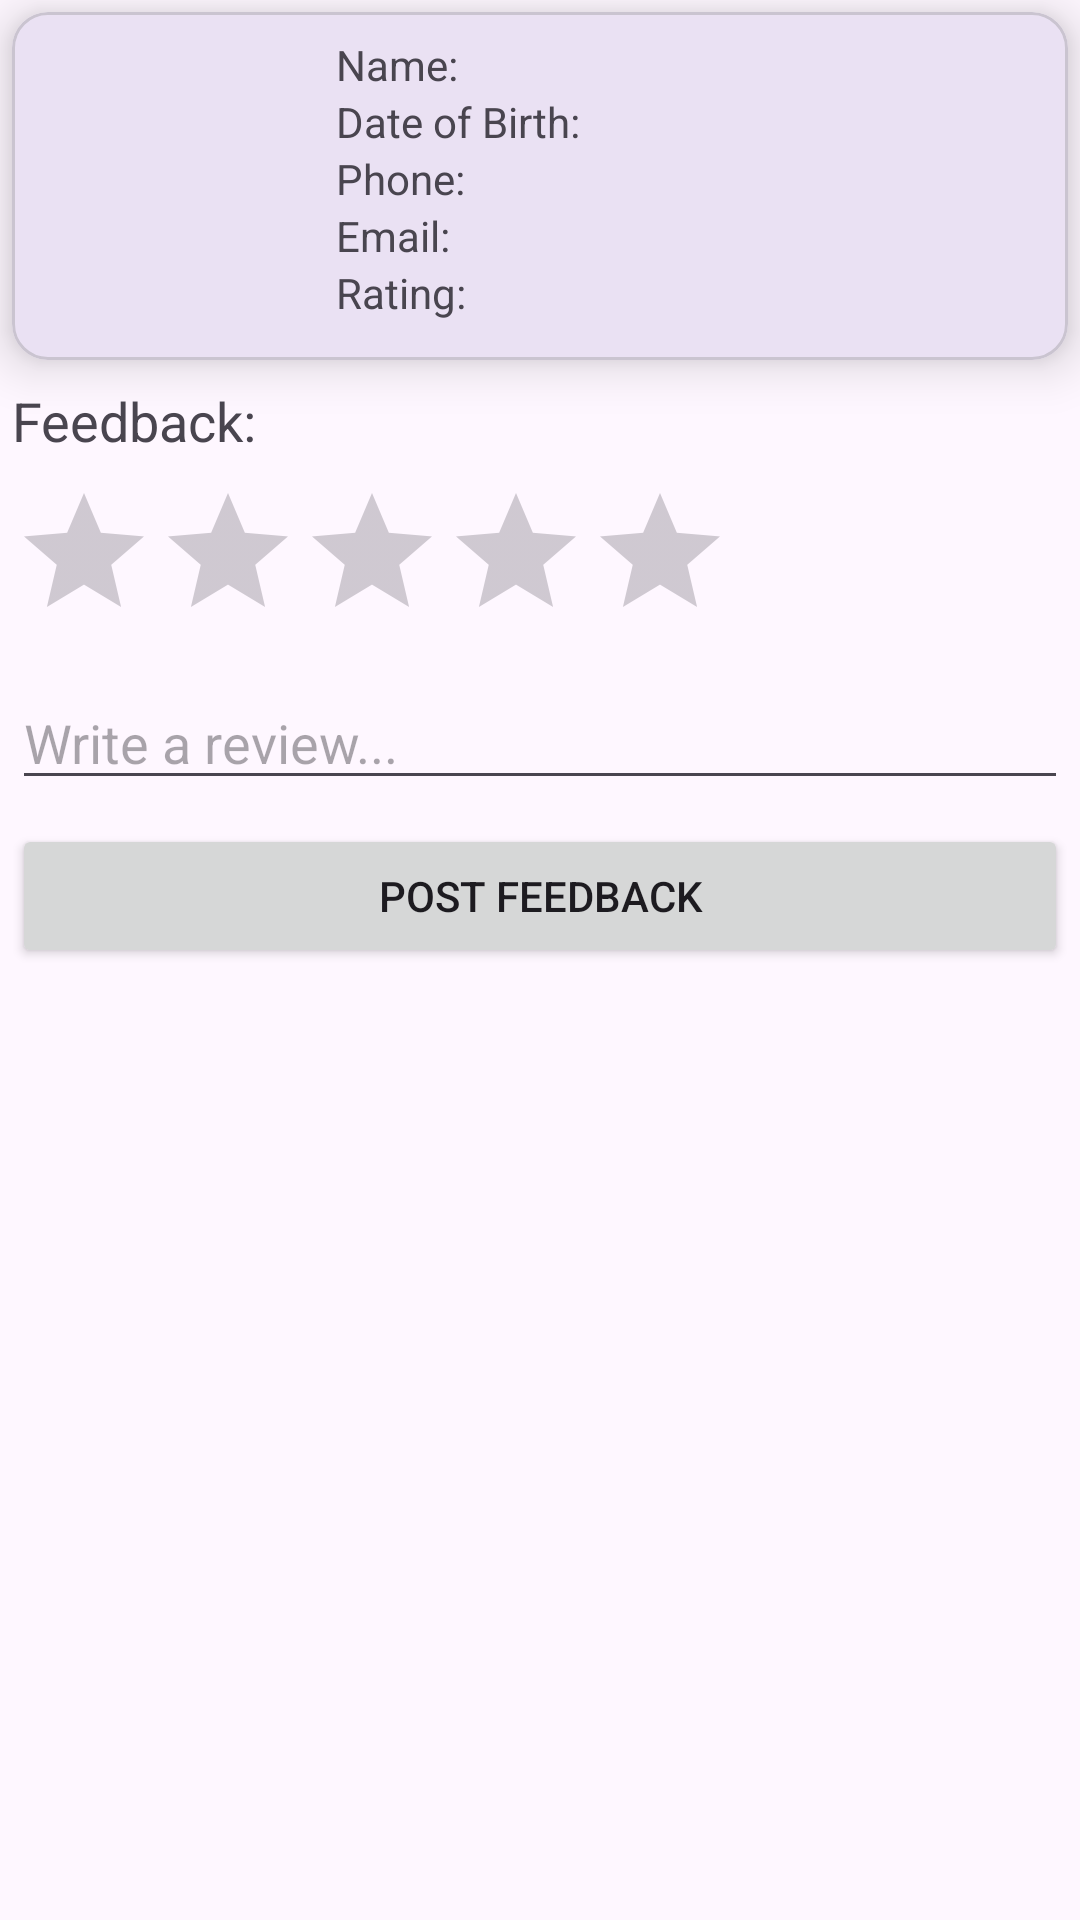

The Android layout XML behind this screen, and the referenced resources:
<!-- AndroidManifest.xml: application theme Theme.RentAHelp -->
<!-- res/layout/fragment_completed.xml -->
<?xml version="1.0" encoding="utf-8"?>
<LinearLayout xmlns:android="http://schemas.android.com/apk/res/android"
    xmlns:app="http://schemas.android.com/apk/res-auto"
    android:layout_width="match_parent"
    android:layout_height="match_parent"
    android:orientation="vertical">

    <com.google.android.material.card.MaterialCardView
        android:layout_width="match_parent"
        android:layout_height="wrap_content"
        android:layout_margin="4dp"
        app:strokeWidth="1dp"
        app:cardElevation="10dp">

        <LinearLayout
            android:layout_width="match_parent"
            android:layout_height="wrap_content"
            android:layout_margin="8dp"
            android:orientation="horizontal">

            <com.google.android.material.imageview.ShapeableImageView
                android:id="@+id/circularImageView"
                android:layout_width="100dp"
                android:layout_height="100dp"
                android:src="@drawable/ic_launcher_foreground"
                android:scaleType="centerCrop"
                app:shapeAppearanceOverlay="@style/Circular" />

            <LinearLayout
                android:layout_width="match_parent"
                android:layout_height="wrap_content"
                android:orientation="vertical">

                <TextView
                    android:id="@+id/nameTextView"
                    android:layout_width="match_parent"
                    android:layout_height="wrap_content"
                    android:text="Name:" />

                <TextView
                    android:id="@+id/dobTextView"
                    android:layout_width="match_parent"
                    android:layout_height="wrap_content"
                    android:text="Date of Birth:" />

                <TextView
                    android:id="@+id/phoneTextView"
                    android:layout_width="match_parent"
                    android:layout_height="wrap_content"
                    android:text="Phone:" />

                <TextView
                    android:id="@+id/emailTextView"
                    android:layout_width="match_parent"
                    android:layout_height="wrap_content"
                    android:text="Email:" />

                <TextView
                    android:id="@+id/ratingTextView"
                    android:layout_width="match_parent"
                    android:layout_height="wrap_content"
                    android:text="Rating:" />

            </LinearLayout>

        </LinearLayout>

    </com.google.android.material.card.MaterialCardView>

    <TextView
        android:layout_width="match_parent"
        android:layout_height="wrap_content"
        android:layout_margin="4dp"
        android:text="Feedback:"
        android:textSize="18sp" />

    <RatingBar
        android:id="@+id/ratingBar"
        android:layout_width="wrap_content"
        android:layout_height="wrap_content"
        android:layout_margin="4dp"
        android:numStars="5"
        android:stepSize="0.5"
        android:rating="0" />

    <EditText
        android:id="@+id/reviewEditText"
        android:layout_width="match_parent"
        android:layout_height="wrap_content"
        android:layout_margin="4dp"
        android:hint="Write a review..."
        android:inputType="textMultiLine"
        android:maxLines="4" />

    <Button
        android:id="@+id/postFeedbackButton"
        android:layout_width="match_parent"
        android:layout_height="wrap_content"
        android:layout_margin="4dp"
        android:text="Post Feedback" />

</LinearLayout>
<!-- resources referenced by this layout -->
<resources>
  <style name="Circular">
          <item name="cornerSize">50%</item>
      </style>
  <style name="Theme.RentAHelp" parent="Base.Theme.RentAHelp" />
  <style name="Base.Theme.RentAHelp" parent="Theme.Material3.DayNight.NoActionBar">
          
          
      </style>
</resources>
